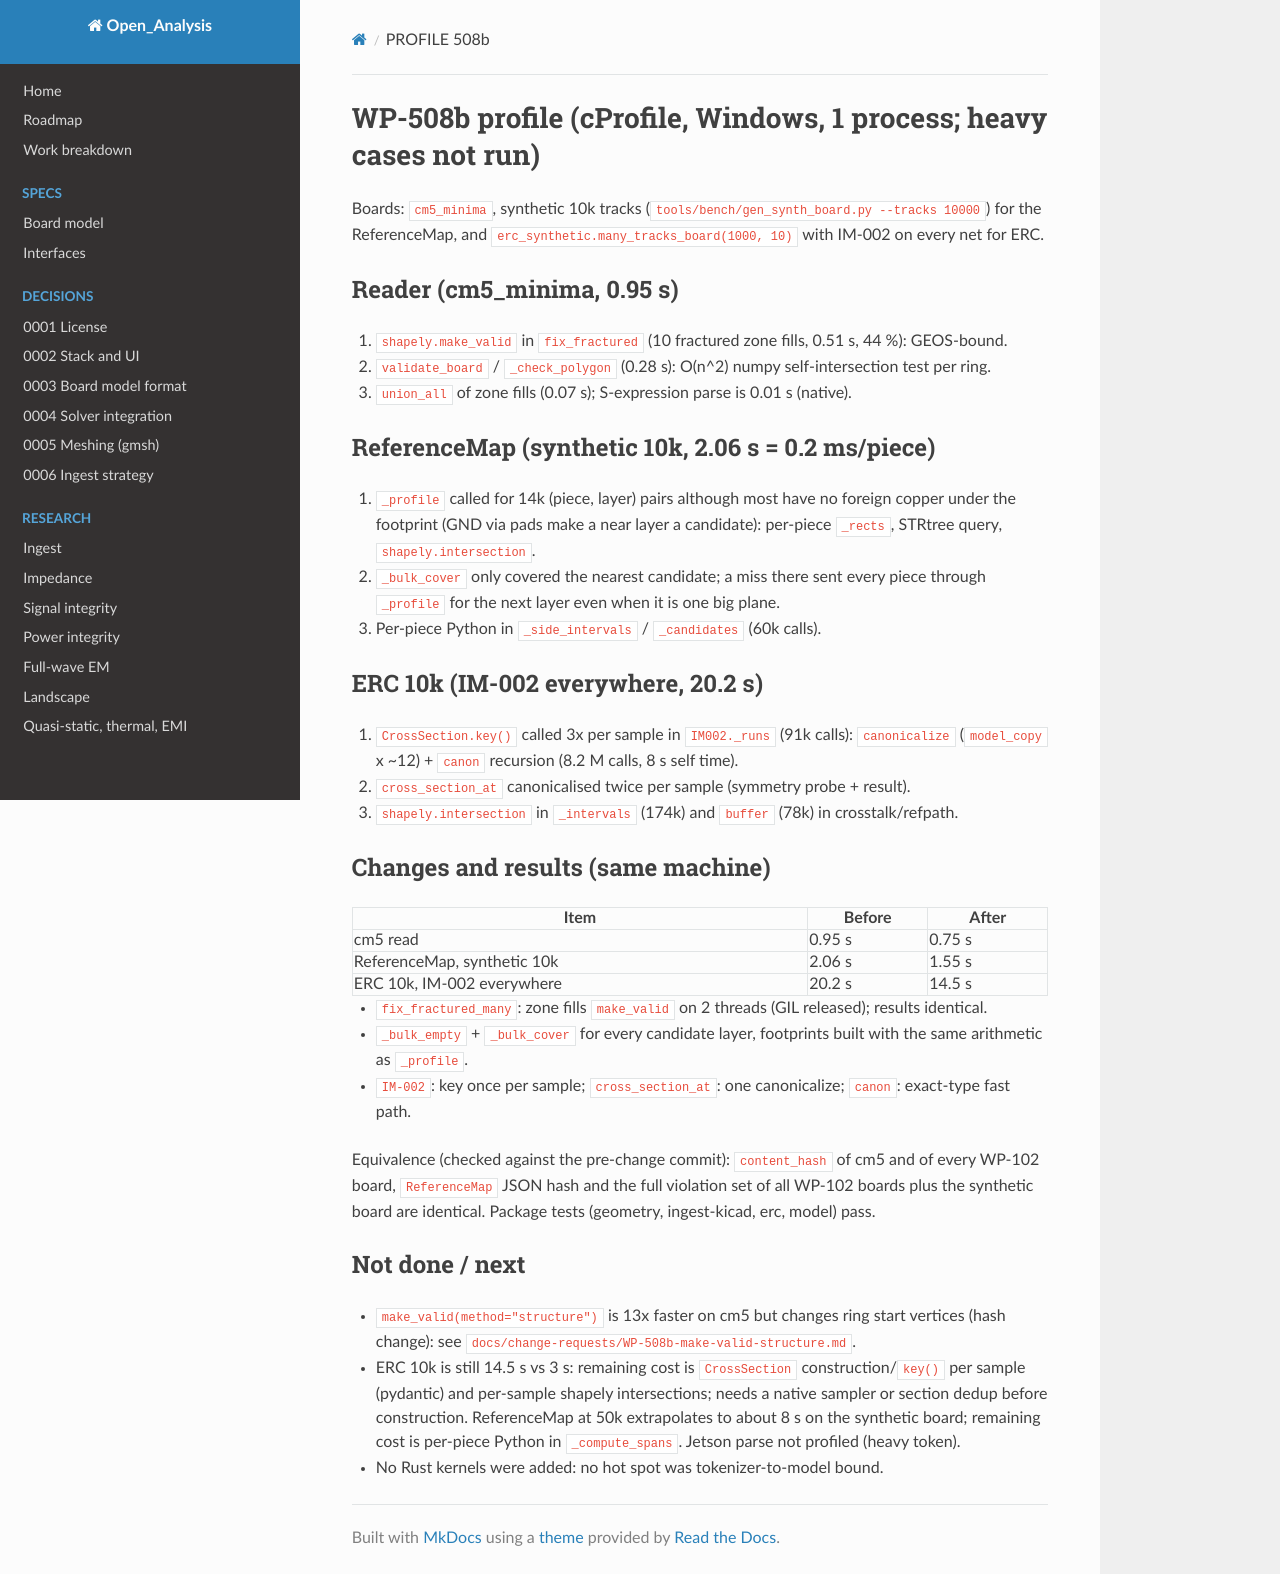

repository: C-My-Code/Open_Analysis · page: perf/PROFILE-508b/index.html · generator: mkdocs

<!-- SPDX-FileCopyrightText: 2026 Open_Analysis contributors -->
<!-- SPDX-License-Identifier: GPL-3.0-or-later -->
# WP-508b profile (cProfile, Windows, 1 process; heavy cases not run)

Boards: `cm5_minima`, synthetic 10k tracks (`tools/bench/gen_synth_board.py --tracks 10000`) for
the ReferenceMap, and `erc_synthetic.many_tracks_board(1000, 10)` with IM-002 on every net for ERC.

## Reader (cm5_minima, 0.95 s)
1. `shapely.make_valid` in `fix_fractured` (10 fractured zone fills, 0.51 s, 44 %): GEOS-bound.
2. `validate_board` / `_check_polygon` (0.28 s): O(n^2) numpy self-intersection test per ring.
3. `union_all` of zone fills (0.07 s); S-expression parse is 0.01 s (native).

## ReferenceMap (synthetic 10k, 2.06 s = 0.2 ms/piece)
1. `_profile` called for 14k (piece, layer) pairs although most have no foreign copper under the
   footprint (GND via pads make a near layer a candidate): per-piece `_rects`, STRtree query,
   `shapely.intersection`.
2. `_bulk_cover` only covered the nearest candidate; a miss there sent every piece through
   `_profile` for the next layer even when it is one big plane.
3. Per-piece Python in `_side_intervals` / `_candidates` (60k calls).

## ERC 10k (IM-002 everywhere, 20.2 s)
1. `CrossSection.key()` called 3x per sample in `IM002._runs` (91k calls): `canonicalize`
   (`model_copy` x ~12) + `canon` recursion (8.2 M calls, 8 s self time).
2. `cross_section_at` canonicalised twice per sample (symmetry probe + result).
3. `shapely.intersection` in `_intervals` (174k) and `buffer` (78k) in crosstalk/refpath.

## Changes and results (same machine)
| Item | Before | After |
|---|---|---|
| cm5 read | 0.95 s | 0.75 s |
| ReferenceMap, synthetic 10k | 2.06 s | 1.55 s |
| ERC 10k, IM-002 everywhere | 20.2 s | 14.5 s |

- `fix_fractured_many`: zone fills `make_valid` on 2 threads (GIL released); results identical.
- `_bulk_empty` + `_bulk_cover` for every candidate layer, footprints built with the same
  arithmetic as `_profile`.
- `IM-002`: key once per sample; `cross_section_at`: one canonicalize; `canon`: exact-type fast path.

Equivalence (checked against the pre-change commit): `content_hash` of cm5 and of every WP-102
board, `ReferenceMap` JSON hash and the full violation set of all WP-102 boards plus the synthetic
board are identical. Package tests (geometry, ingest-kicad, erc, model) pass.

## Not done / next
- `make_valid(method="structure")` is 13x faster on cm5 but changes ring start vertices (hash
  change): see `docs/change-requests/WP-508b-make-valid-structure.md`.
- ERC 10k is still 14.5 s vs 3 s: remaining cost is `CrossSection` construction/`key()` per sample
  (pydantic) and per-sample shapely intersections; needs a native sampler or section dedup before
  construction. ReferenceMap at 50k extrapolates to about 8 s on the synthetic board; remaining
  cost is per-piece Python in `_compute_spans`. Jetson parse not profiled (heavy token).
- No Rust kernels were added: no hot spot was tokenizer-to-model bound.
